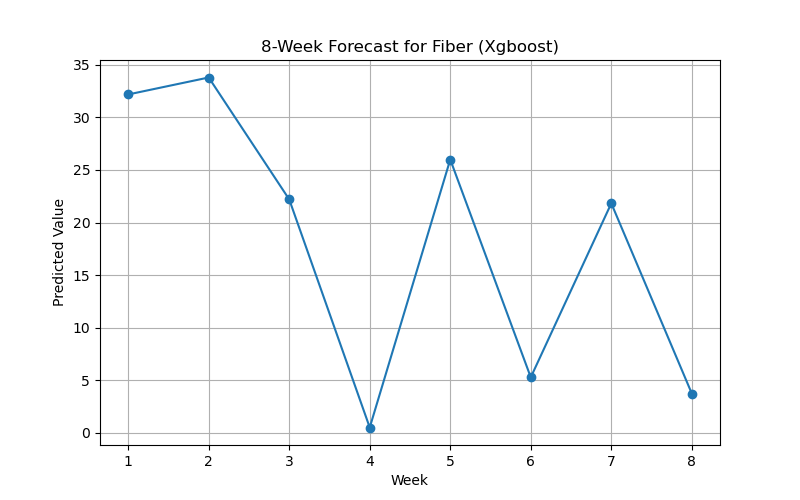

The file beside this chart, header and first rows:
Week, Prediction
1, 32.18
2, 33.79
3, 22.2
4, 0.5182
5, 25.99
6, 5.287
7, 21.83
8, 3.746
